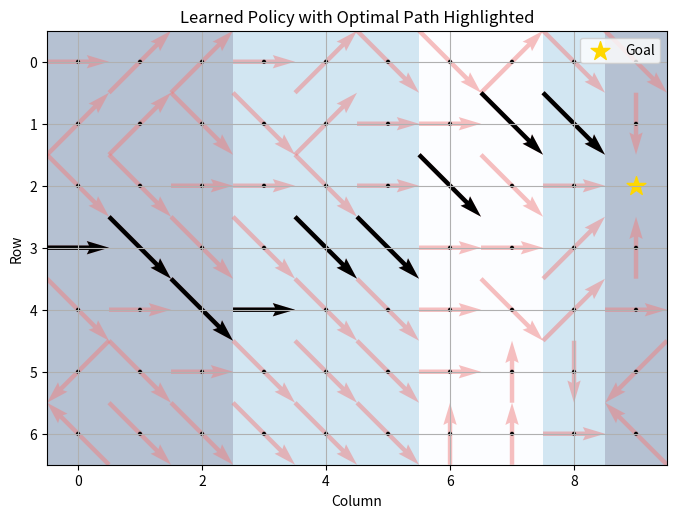

Source code (Python):
import numpy as np
import matplotlib.pyplot as plt

wind_grid = np.zeros((7, 10), dtype=int)
rows, cols = wind_grid.shape

cols_one = [3, 4, 5, 8]
wind_grid[:, 6:8] = -2
wind_grid[:, cols_one] = -1

goal = [2, 9]

moves = {"N": (-1, 0), "E": (0, 1), "S": (1, 0), "W": (0, -1), "NE": (-1, 1), "SE": (1, 1), "SW": (1, -1), "NW": (-1, -1)} #in python we count from the upper left corner of the array, so to move north you decrease the column index
move_keys = list(moves.keys())

alpha = 0.1
gamma = 1

Q = np.zeros((len(wind_grid), len(wind_grid[0]), len(moves))) #numpy breaks first dimension into slices, fyi

epsilon = 0.1 
epsilon_min = 0.01
epsilon_decay = 0.99995

rewards = np.ones_like(wind_grid) *-1
rewards[goal[0], goal[1]] = 0

def step(s, a):
    # Current position
    row, col = s

    # Move delta for action 'a'
    delta_row, delta_col = moves[a]

    # New position after move
    new_row_without_wind = row + delta_row 
    new_col = col + delta_col

    safe_row = max(0, min(rows - 1, new_row_without_wind))
    safe_col = max(0, min(cols - 1, new_col))

    wind = wind_grid[safe_row, safe_col]

    new_row = new_row_without_wind + wind

    #new_row = max(0, min(rows - 1, new_row))
    #new_col = max(0, min(cols - 1, new_col))

    # Keep new position inside the grid boundaries
    new_row = max(0, min(rows - 1, new_row))
    new_col = max(0, min(cols - 1, new_col))

    # Update state
    s_new = [int(new_row), int(new_col)]
    return s_new

def choose_action(s):
    if np.random.rand() < epsilon:
        return np.random.choice(move_keys)
    else:
        return move_keys[np.argmax(Q[s[0], s[1], :])]

episode_number = 1

while episode_number <= 10000:
    epsilon = max(epsilon_min, epsilon * epsilon_decay)
    s = [3,0] #starting state
    delta = 0
    a = choose_action(s)
    episode_number = episode_number+1

    while s != goal:
        s_new = step(s, a)
        a_new = choose_action(s_new)
 
        Q_old = Q[s[0], s[1], move_keys.index(a)]

        Q[s[0], s[1], move_keys.index(a)] += alpha * (
            rewards[s_new[0], s_new[1]] + gamma * Q[s_new[0], s_new[1], move_keys.index(a_new)] - Q_old
        )

        s = s_new
        a = a_new

        if s == goal:
            print(episode_number)
            


s = [3, 0]
optimal_path = [tuple(s)]
while s != goal:
    a = move_keys[np.argmax(Q[s[0], s[1], :])]
    s = step(s, a)
    optimal_path.append(tuple(s))

# Initialize arrow directions
U = np.zeros((rows, cols))
V = np.zeros((rows, cols))
U_opt = np.zeros((rows, cols))
V_opt = np.zeros((rows, cols))

# Fill in all arrows (light background)
for r in range(rows):
    for c in range(cols):
        if [r, c] == goal:
            continue
        best_idx = np.argmax(Q[r, c, :])
        dr, dc = moves[move_keys[best_idx]]
        U[r, c] = dc
        V[r, c] = dr

# Fill in only arrows on optimal path (black overlay)
for (r, c) in optimal_path:
    if [r, c] == goal:
        continue
    best_idx = np.argmax(Q[r, c, :])
    dr, dc = moves[move_keys[best_idx]]
    U_opt[r, c] = dc
    V_opt[r, c] = dr

# Plot
X, Y = np.meshgrid(np.arange(cols), np.arange(rows))
plt.figure(figsize=(8, 6))
plt.title("Learned Policy with Optimal Path Highlighted")
plt.imshow(wind_grid, cmap='Blues', origin='upper', alpha=0.3)

# All arrows in light red
plt.quiver(X, Y, U, V, scale=1, scale_units='xy', angles='xy', pivot='middle', color='lightcoral', alpha=0.5)

# Greedy-path arrows in black
plt.quiver(X, Y, U_opt, V_opt, scale=1, scale_units='xy', angles='xy', pivot='middle', color='black')

# Goal marker
plt.scatter(goal[1], goal[0], marker='*', color='gold', s=200, label='Goal')

plt.xlim(-0.5, cols - 0.5)
plt.ylim(rows - 0.5, -0.5)
plt.xlabel("Column")
plt.ylabel("Row")
plt.grid(True)
plt.legend()
plt.show()